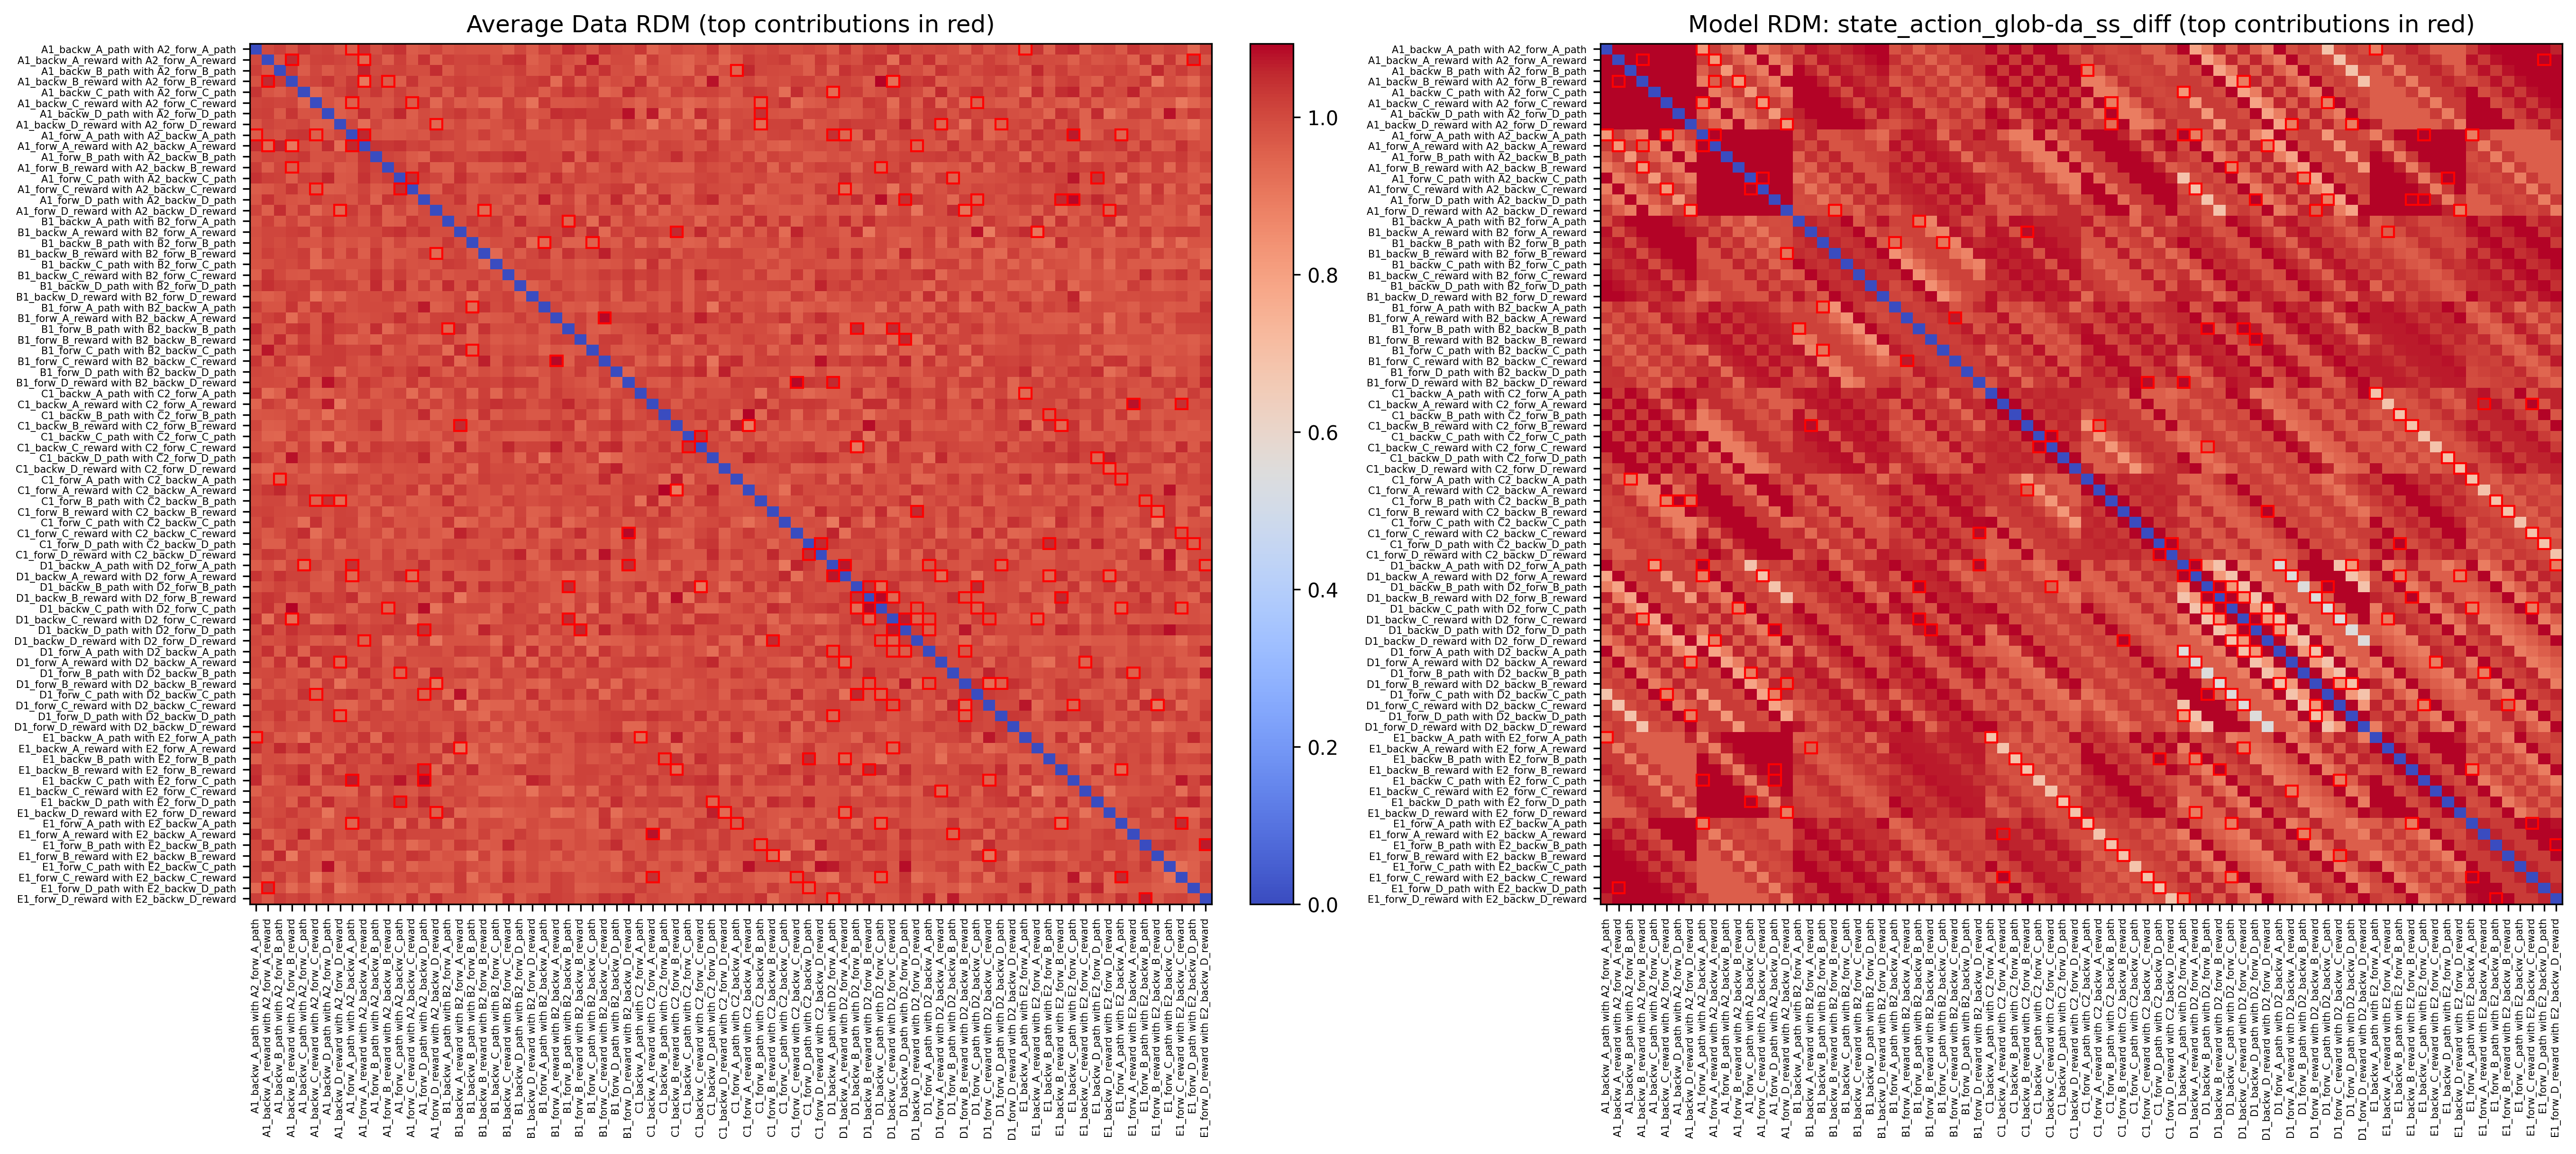

Data behind this chart, as committed beside it:
rank, vec_index, row, col, label_row, label_col, contribution
1, 2702, 49, 57, D1_backw_A_reward with D2_forw_A_reward, D1_forw_A_reward with D2_backw_A_reward, 12.16
2, 2371, 39, 71, C1_backw_D_reward with C2_forw_D_reward, E1_backw_D_reward with E2_forw_D_reward, 8.05
3, 984, 13, 49, A1_forw_C_reward with A2_backw_C_reward, D1_backw_A_reward with D2_forw_A_reward, 8.039
4, 2063, 32, 64, C1_backw_A_path with C2_forw_A_path, E1_backw_A_path with E2_forw_A_path, 8.017
5, 2789, 52, 60, D1_backw_C_path with D2_forw_C_path, D1_forw_C_path with D2_backw_C_path, 7.613
6, 2201, 35, 67, C1_backw_B_reward with C2_forw_B_reward, E1_backw_B_reward with E2_forw_B_reward, 7.462
7, 2525, 43, 75, C1_forw_B_reward with C2_backw_B_reward, E1_forw_B_reward with E2_backw_B_reward, 7.171
8, 2330, 38, 70, C1_backw_D_path with C2_forw_D_path, E1_backw_D_path with E2_forw_D_path, 6.269
9, 2952, 59, 62, D1_forw_B_reward with D2_backw_B_reward, D1_forw_D_path with D2_backw_D_path, 5.631
10, 2951, 59, 61, D1_forw_B_reward with D2_backw_B_reward, D1_forw_C_reward with D2_backw_C_reward, 5.17
11, 2726, 50, 52, D1_backw_B_path with D2_forw_B_path, D1_backw_C_path with D2_forw_C_path, 4.95
12, 353, 4, 48, A1_backw_C_path with A2_forw_C_path, D1_backw_A_path with D2_forw_A_path, 4.895
13, 2630, 46, 78, C1_forw_D_path with C2_backw_D_path, E1_forw_D_path with E2_backw_D_path, 4.741
14, 86, 1, 9, A1_backw_A_reward with A2_forw_A_reward, A1_forw_A_reward with A2_backw_A_reward, 4.415
15, 2755, 51, 53, D1_backw_B_reward with D2_forw_B_reward, D1_backw_C_reward with D2_forw_C_reward, 4.395
16, 539, 7, 15, A1_backw_D_reward with A2_forw_D_reward, A1_forw_D_reward with A2_backw_D_reward, 4.301
17, 2488, 42, 74, C1_forw_B_path with C2_backw_B_path, E1_forw_B_path with E2_backw_B_path, 4.089
18, 2761, 51, 59, D1_backw_B_reward with D2_forw_B_reward, D1_forw_B_reward with D2_backw_B_reward, 3.952
19, 283, 3, 53, A1_backw_B_reward with A2_forw_B_reward, D1_backw_C_reward with D2_forw_C_reward, 3.565
20, 2677, 48, 62, D1_backw_A_path with D2_forw_A_path, D1_forw_D_path with D2_backw_D_path, 3.404
21, 2754, 51, 52, D1_backw_B_reward with D2_forw_B_reward, D1_backw_C_path with D2_forw_C_path, 3.252
22, 1068, 14, 68, A1_forw_D_path with A2_backw_D_path, E1_backw_C_path with E2_forw_C_path, 3.252
23, 2810, 53, 55, D1_backw_C_reward with D2_forw_C_reward, D1_backw_D_reward with D2_forw_D_reward, 3.249
24, 2411, 40, 72, C1_forw_A_path with C2_backw_A_path, E1_forw_A_path with E2_backw_A_path, 3.111
25, 3086, 67, 72, E1_backw_B_reward with E2_forw_B_reward, E1_forw_A_path with E2_backw_A_path, 3.096
26, 2664, 48, 49, D1_backw_A_path with D2_forw_A_path, D1_backw_A_reward with D2_forw_A_reward, 2.723
27, 1997, 31, 45, B1_forw_D_reward with B2_backw_D_reward, C1_forw_C_reward with C2_backw_C_reward, 2.722
28, 3149, 74, 79, E1_forw_B_path with E2_backw_B_path, E1_forw_D_reward with E2_backw_D_reward, 2.671
29, 2809, 53, 54, D1_backw_C_reward with D2_forw_C_reward, D1_backw_D_path with D2_forw_D_path, 2.664
30, 2671, 48, 56, D1_backw_A_path with D2_forw_A_path, D1_forw_A_path with D2_backw_A_path, 2.657
31, 2716, 49, 71, D1_backw_A_reward with D2_forw_A_reward, E1_backw_D_reward with E2_forw_D_reward, 2.636
32, 663, 8, 68, A1_forw_A_path with A2_backw_A_path, E1_backw_C_path with E2_forw_C_path, 2.607
33, 2711, 49, 66, D1_backw_A_reward with D2_forw_A_reward, E1_backw_B_path with E2_forw_B_path, 2.579
34, 2816, 53, 61, D1_backw_C_reward with D2_forw_C_reward, D1_forw_C_reward with D2_backw_C_reward, 2.576
35, 2156, 34, 66, C1_backw_B_path with C2_forw_B_path, E1_backw_B_path with E2_forw_B_path, 2.563
36, 2836, 54, 56, D1_backw_D_path with D2_forw_D_path, D1_forw_A_path with D2_backw_A_path, 2.485
37, 2811, 53, 56, D1_backw_C_reward with D2_forw_C_reward, D1_forw_A_path with D2_backw_A_path, 2.46
38, 392, 5, 13, A1_backw_C_reward with A2_forw_C_reward, A1_forw_C_reward with A2_backw_C_reward, 2.453
39, 2801, 52, 72, D1_backw_C_path with D2_forw_C_path, E1_forw_A_path with E2_backw_A_path, 2.433
40, 644, 8, 49, A1_forw_A_path with A2_backw_A_path, D1_backw_A_reward with D2_forw_A_reward, 2.424
41, 194, 2, 40, A1_backw_B_path with A2_forw_B_path, C1_forw_A_path with C2_backw_A_path, 2.418
42, 241, 3, 11, A1_backw_B_reward with A2_forw_B_reward, A1_forw_B_reward with A2_backw_B_reward, 2.384
43, 2918, 57, 69, D1_forw_A_reward with D2_backw_A_reward, E1_backw_C_reward with E2_forw_C_reward, 2.336
44, 667, 8, 72, A1_forw_A_path with A2_backw_A_path, E1_forw_A_path with E2_backw_A_path, 2.327
45, 566, 7, 42, A1_backw_D_reward with A2_forw_D_reward, C1_forw_B_path with C2_backw_B_path, 2.323
46, 1083, 15, 19, A1_forw_D_reward with A2_backw_D_reward, B1_backw_B_reward with B2_forw_B_reward, 2.317
47, 581, 7, 57, A1_backw_D_reward with A2_forw_D_reward, D1_forw_A_reward with D2_backw_A_reward, 2.311
48, 1678, 25, 29, B1_forw_A_reward with B2_backw_A_reward, B1_forw_C_reward with B2_backw_C_reward, 2.285
49, 7, 0, 8, A1_backw_A_path with A2_forw_A_path, A1_forw_A_path with A2_backw_A_path, 2.284
50, 604, 8, 9, A1_forw_A_path with A2_backw_A_path, A1_forw_A_reward with A2_backw_A_reward, 2.212
51, 63, 0, 64, A1_backw_A_path with A2_forw_A_path, E1_backw_A_path with E2_forw_A_path, 2.202
52, 421, 5, 42, A1_backw_C_reward with A2_forw_C_reward, C1_forw_B_path with C2_backw_B_path, 2.186
53, 2694, 48, 79, D1_backw_A_path with D2_forw_A_path, E1_forw_D_reward with E2_backw_D_reward, 2.172
54, 2820, 53, 65, D1_backw_C_reward with D2_forw_C_reward, E1_backw_A_reward with E2_forw_A_reward, 2.163
55, 2734, 50, 60, D1_backw_B_path with D2_forw_B_path, D1_forw_C_path with D2_backw_C_path, 2.148
56, 927, 12, 58, A1_forw_C_path with A2_backw_C_path, D1_forw_B_path with D2_backw_B_path, 2.137
57, 1808, 27, 54, B1_forw_B_reward with B2_backw_B_reward, D1_backw_D_path with D2_forw_D_path, 2.11
58, 2769, 51, 67, D1_backw_B_reward with D2_forw_B_reward, E1_backw_B_reward with E2_forw_B_reward, 2.105
59, 1752, 26, 50, B1_forw_B_path with B2_backw_B_path, D1_backw_B_path with D2_forw_B_path, 2.094
60, 2505, 43, 55, C1_forw_B_reward with C2_backw_B_reward, D1_backw_D_reward with D2_forw_D_reward, 2.089
... 40 more rows
